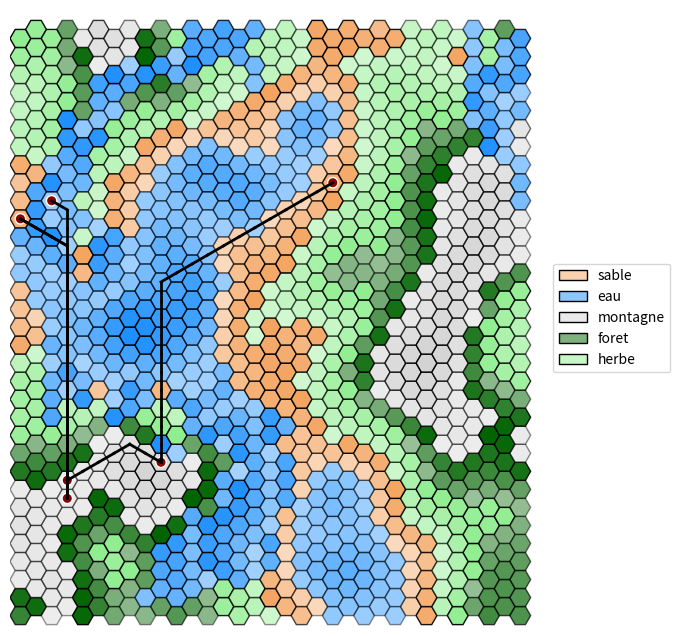

The script that saved this image:
"""
Programme basique en python3.8 permettant via matplolib de visualiser une grille hexagonale.

Elle propose simplement:
 - l'affichage des hexagones, avec des couleurs et une opacité
 - l'ajout de formes colorées sur les hexagones
 - l'ajout de liens colorés entre les hexagones

Contact: [email redacted]

[redacted]
"""

#Enlève les "" des objet qu'on peut avoir
from __future__ import annotations

#Permet la création de classes abstraites & méthodes abstraites
from abc import abstractmethod

#Permet d'initialiser une valeur par défault pour des clés qui n'ont pas été définies
from collections import defaultdict

#Intégration du hasard
import random

#Importations basiques de python pour inclure dictionnaire, tuples, et des listes
from typing import Dict, Tuple, List

#Visualisation de données / dessins / graphiques
import matplotlib.pyplot as plt

#Importations des couleurs avec une précision
import matplotlib.colors as mcolors

#Importations de polygones réguliers
from matplotlib.patches import RegularPolygon

#Gère propriétés de style par rapport aux formes
from matplotlib.patches import Patch

#Crée des palets de couleur spécifiques
from matplotlib.colors import LinearSegmentedColormap

#Calculs numériques & tableaux de données 
import numpy as np

#Importer la dequeue en python
from collections import deque

#Pour les mesures de performance
import time

# un simple alias de typage python : type (x,y)
Coords = Tuple[int, int]  

# il y a mieux en python :
# - 3.11: Coords: AliasType = Tuple[int, int]
# - 3.12: type Coords = Tuple[int, int]


class Forme:
    """Superclasse abstraite qui sauvegarde une couleur et impose une méthode 'get' qui retourne un Patch."""

    def __init__(self, color: str = "black", edgecolor: str = None):
        assert color in mcolors.CSS4_COLORS #vérification de la couleur donné
        if edgecolor is not None:
            assert edgecolor in mcolors.CSS4_COLORS #vérification de la couleur de bordure donné
        #Affectation
        self._color = color
        self._edgecolor = edgecolor


    #Méthode get qui impose un Patch en retour
    @abstractmethod
    def get(self, x: float, y: float, h: int) -> Patch:
        pass


class Rect(Forme):
    """Redéfinition d'une Forme pour un rectangle."""

    def __init__(self, *args, **kwargs): #* arguments possible dans un tuple, ** argument possibles dans un dictionnaire
        super().__init__(*args, **kwargs) #Super constructeur de la classe forme

    def get(self, x: float, y: float, h: int) -> plt.Rectangle: #Méthode get : rectangle
        return plt.Rectangle((x - h / 2, y - h / 2), h, h, facecolor=self._color, edgecolor=self._edgecolor)


class Circle(Forme):
    """Redéfinition d'une Forme pour un cercle."""

    def __init__(self, *args, **kwargs):
        super().__init__(*args, **kwargs)

    def get(self, x: float, y: float, h: int) -> plt.Circle:
        return plt.Circle((x, y), h / 2, facecolor=self._color, edgecolor=self._edgecolor)


class HexGridViewer:
    """
    Classe permettant d'afficher une grille hexagonale. Elle se crée via son constructeur avec deux arguments:
    la largeur et la hauteur.
    Deux attributs gèrent l'apparence des hexagones: colors et alpha, pour respectivement représenter la
    couleur et la transparence des hexagones.
    Chaque hexagone est représenté par une tuple : (x, y) spécifique dans la grille. 
    Ces tuples sont les clés des dictionnaires colors et alpha, que vous pouvez modifier via les méthodes add_color et add_alpha.

    Il est aussi possible d'ajouter des symboles Rectangle ou Circle au milieu des hexagones, ainsi que des liens
    entre les centres des hexagones.

    Pour s'informer sur les HexGrid:
    Voir : https://www.redblobgames.com/grids/hexagons/#coordinates-offset pour plus d'informations.
    """

    def __init__(self, width: int, height: int):

        self.__width = width  # largueur de la grille hexagonale, i.e. ici "nb_colonnes"
        self.__height = height  # hauteur de la grille hexagonale, i.e. ici "nb_lignes"

        # modifié par défaut par matplolib, la modification ne sert à rien
        # mais est nécessaire pour calculer les points
        self.__hexsize = 10

        # couleur des hexagones : par défaut, blanc
        #Lorsqu'on accède à une coordonnée qui n'a pas de couleur affecté, ce sera blanc
        self.__colors: Dict[Coords, str] = defaultdict(lambda: "white")

        # transparence des hexagones : par défaut, 1
        #De même que les couleurs
        self.__alpha: Dict[Coords, float] = defaultdict(lambda: 1)

        # symboles sur les hexagones, par défaut, aucun symbole sur une case.
        # Limitation : un seul symbole par case !
        #Le symbole est soit une forme ou soit None
        self.__symbols: Dict[Coords, Forme | None] = defaultdict(lambda: None)

        # liste de liens à affichager entre les cases.
        self.__links: List[Tuple[Coords, Coords, str, int]] = []

        #Altitudes du terrain
        self.__altitude: Dict[Coords, float] = defaultdict(lambda: 0)

        #Types de terrain
        self.__terrain: Dict[Coords, str] = defaultdict(lambda: "inconnu")

    def get_width(self) -> int:
        """Retourne la largeur (nombre de colonnes)."""

        return self.__width

    def get_height(self) -> int:
        """Retourne la hauteur (nombre de lignes)."""
        return self.__height

    def add_color(self, x: int, y: int, color: str) -> None:
        """Ajoute une couleur à la coordonnée (x, y) en vérifiant qu'elle est valide."""
        assert color in mcolors.CSS4_COLORS, \
            f"self.__colors type must be in matplotlib colors. What is {color} ?"
        self.__colors[(x, y)] = color


    def add_alpha(self, x: int, y: int, alpha: float) -> None:
        """Ajoute un indice d'opacité (alpha) entre 0 et 1 pour la case (x, y)."""
        assert 0 <= alpha <= 1, f"alpha value must be between 0 and 1. What is {alpha} ?"
        self.__alpha[(x, y)] = alpha

    def add_symbol(self, x: int, y: int, symbol: Forme) -> None:
        """Place un symbole (`Forme`) au centre de la case (x, y)."""
        self.__symbols[(x, y)] = symbol

    def add_link(self, coord1: Coords, coord2: Coords, color: str = None, thick=2) -> None:
        """Ajoute un lien visuel entre deux cases (coord1 -> coord2).
        `color` et `thick` définissent l'apparence du segment.
        """
        self.__links.append((coord1, coord2, color if color is not None else "black", thick))

    def get_color(self, x: int, y: int) -> str:
        """Retourne la couleur de la case (x, y)."""
        return self.__colors[(x, y)]

    def get_alpha(self, x: int, y: int) -> float:
        """Retourne l'opacité (alpha) de la case (x, y)."""
        return self.__alpha[(x, y)]

    def get_neighbours(self, x: int, y: int) -> List[Coords]:
        """
        Retourne la liste des coordonnées des hexagones voisins de l'hexagone en coordonnées (x,y).
        """

        if y % 2 == 0:
            #Cas ou y est paire, res [(2,0)...]
            res = [(x + dx, y + dy) for dx, dy in ((1, 0), (0, 1), (-1, 1), (-1, 0), (-1, -1), (0, -1))]
        else:
            #Cas ou y est impaire
            res = [(x + dx, y + dy) for dx, dy in ((1, 0), (1, 1), (0, 1), (-1, 0), (0, -1), (1, -1))]
        #Return des voisins en vérifiant qu'ils sont bien dans les limites 
        return [(dx, dy) for dx, dy in res if 0 <= dx < self.__width and 0 <= dy < self.__height]

    def add_altitude(self, x: int, y: int, alt: float) -> None:
        """Définit l'altitude d'une case."""
        self.__altitude[(x, y)] = alt

    def get_altitude(self, x: int, y: int) -> float:
        """Obtient l'altitude d'une case."""
        return self.__altitude[(x, y)]
    
    def highest_altitude(self) -> float:
        """Retourne l'altitude avec ses coordonnées la plus haute de la grille"""
        high_alt = -1.0
        Coordinates = (-1, -1)
        for x in range(self.__width):
            for y in range(self.__height):
                alt = self.get_altitude(x, y)
                if alt > high_alt:
                    high_alt = alt
                    Coordinates = (x, y)
        return high_alt, Coordinates

    def add_terrain(self, x: int, y: int, terrain: str) -> None:
        """Définit le type de terrain d'une case."""
        self.__terrain[(x, y)] = terrain
        
        # Attribuer la couleur selon le terrain
        terrain_colors = {
            "eau": "dodgerblue",
            "sable": "sandybrown",
            "herbe": "lightgreen",
            "foret": "darkgreen",
            "montagne": "lightgray"
        }

        if terrain in terrain_colors:
            self.add_color(x, y, terrain_colors[terrain])

    def get_terrain(self, x: int, y: int) -> str:
        """Obtient le type de terrain d'une case."""
        return self.__terrain[(x, y)]

    def get_all_coords(self) -> List[Coords]:
        """Retourne toutes les coordonnées de la grille."""
        return [(x, y) for x in range(self.__width) for y in range(self.__height)]

    def generate_terrain(self, global_altitudes) -> None:
        """Assigne les terrains selon l'altitude (par quantiles)."""
        
        # Calculer les seuils, permet d'avoir des meilleurs seuil et donc une meilleure répartition des terrain
        quantiles = np.quantile(global_altitudes, [0.15, 0.35, 0.65, 0.85])

        #Pour assigner terrain et alpha :
        terrain_groups = defaultdict(list)

        for vertex in self.get_all_coords():
            x, y = vertex
            altitude = self.get_altitude(x, y)
            if altitude < quantiles[0]:  
                terrain = "eau"
                self.add_terrain(x, y, terrain)
            elif altitude < quantiles[1]: 
                terrain = "sable"
                self.add_terrain(x, y, terrain)
            elif altitude < quantiles[2]:  
                terrain = "herbe"
                self.add_terrain(x, y, terrain)
            elif altitude < quantiles[3]:  
                terrain = "foret"
                self.add_terrain(x, y, terrain)
            else:  
                terrain = "montagne"
                self.add_terrain(x, y, terrain)
            
            terrain_groups[terrain].append((x,y, altitude)) # {"montagne" : [(1,3,23)]}
        
        for terrain_type, cells in terrain_groups.items():
            if not cells:
                continue
            
            altitudes = [cell[2] for cell in cells]
            min_alt = min(altitudes)
            max_alt = max(altitudes)

            if max_alt != min_alt:
                altitude_range = max_alt - min_alt 
            else: #cas ou les altitudes max et min sont les mêmes
                altitude_range = 1

            is_water = (terrain_type == "eau") #Vrai ou Faux

            for x, y, altitude in cells:

                #calcul et assignation de la normalisation, plus une altitude est grande plus sa normalisationest grande
                normal = (altitude - min_alt) / altitude_range

                #Inversion de l'alpha en fonction de si c'est de l'eau, garde la plage de 0.4 à 1.0
                if is_water:
                    alpha = (1.0 - normal * 0.6)
                    self.add_alpha(x,y,alpha)
                else:
                    alpha = (0.4 + normal * 0.6)
                    self.add_alpha(x,y,alpha)
                


    def high_points_fixation(self) -> None:
        """Lisse les points isolés en moyennant avec leurs voisins."""
        new_altitudes = {}
        
        for vertex in self.get_all_coords():
            neighbours = self.get_neighbours(*vertex)
            if neighbours:

                # Moyenne entre altitude actuelle et moyenne des voisins
                avg_altitude = sum(self.get_altitude(*n) for n in neighbours) / len(neighbours)
                current = self.get_altitude(*vertex)
                new_altitudes[vertex] = (current + avg_altitude) / 2
            else:
                new_altitudes[vertex] = self.get_altitude(*vertex)
        
        # Appliquer les nouvelles altitudes
        for vertex, altitude in new_altitudes.items():
            self.add_altitude(*vertex, altitude)        



    def generate_river_with_branches(self, current_coord: Coords, branch_probability=0.2, visited=None) -> List[Tuple[Coords, Coords]]:
        """
        Génère une rivière avec des embranchements.
        Retourne une liste de segments (tuple de deux coordonnées).
        """
        if visited is None:
            visited = set()
        
        if current_coord in visited:
            return []
        
        visited.add(current_coord)
        
        x, y = current_coord
        current_alt = self.get_altitude(x, y)
        neighbors = self.get_neighbours(x, y)
        
        # Voisins strictement plus bas
        downhill = [n for n in neighbors if self.get_altitude(n[0], n[1]) < current_alt and n not in visited]
        
        if not downhill:
            return []

        links = []
        # Choisir le voisin le plus bas pour la direction principale
        best_neighbor = min(downhill, key=lambda n: self.get_altitude(n[0], n[1]))
        links.append((current_coord, best_neighbor))
        links.extend(self.generate_river_with_branches(best_neighbor, branch_probability, visited))

        # Chance d'embranchements multiples
        if len(downhill) > 1:
            other_neighbors = [n for n in downhill if n != best_neighbor]
            for neighbor in other_neighbors:
                if random.random() < branch_probability:
                    links.append((current_coord, neighbor))
                    links.extend(self.generate_river_with_branches(neighbor, branch_probability * 0.7, visited))
                
        return links

    
    def display_rivers(self, rivers: List[Tuple[Coords, Coords]]) -> None:
        """Affiche les rivières en coloriant les cases ET en traçant les liens."""
        for start, end in rivers:
            #Coordonnées du début
            col_s, row_s = start

            #Coordonnées de la fin
            col_e, row_e = end

            self.add_color(row_s, col_s, "dodgerblue")
            self.add_color(row_e, col_e, "dodgerblue")

    def generate_map(self) -> None:
        """
        Génère une carte avec altitudes et terrains cohérents
        via l'algorithme Diamond-Square.
        """
        
        # Initialisation : tout à 0
        for x in range(self.get_width()):
            for y in range(self.get_height()):
                self.add_altitude(x, y, 0)

        # Initialiser les 4 coins
        self.add_altitude(0, 0, random.randint(50, 150))
        self.add_altitude(self.get_width() - 1, 0, random.randint(50, 150))
        self.add_altitude(0, self.get_height() - 1, random.randint(50, 150))
        self.add_altitude(self.get_width() - 1, self.get_height() - 1, random.randint(50, 150))

        randomness = 120
        tileWidth = min(self.get_width(), self.get_height()) - 1
        step = 1
        while step < tileWidth:
            step *= 2
        step //= 2

        while step > 0:
            halfStep = step // 2
            if halfStep <= 0:
                break
            
            # Diamond step
            for x in range(0, self.get_width(), step):
                for y in range(0, self.get_height(), step):
                    x2 = (x + step) % self.get_width()
                    y2 = (y + step) % self.get_height()
                    c1 = self.get_altitude(x, y)
                    c2 = self.get_altitude(x2, y)
                    c3 = self.get_altitude(x, y2)
                    c4 = self.get_altitude(x2, y2)
                    avg = (c1 + c2 + c3 + c4) / 4.0
                    avg += random.uniform(-randomness, randomness)
                    xm = (x + halfStep) % self.get_width()
                    ym = (y + halfStep) % self.get_height()
                    self.add_altitude(xm, ym, avg)
            
            # Square step
            for x in range(0, self.get_width(), halfStep):
                for y in range((x + halfStep) % step, self.get_height(), step):
                    neighbors = []
                    if self.get_altitude(x, (y - halfStep) % self.get_height()) is not None:
                        neighbors.append(self.get_altitude(x, (y - halfStep) % self.get_height()))
                    if self.get_altitude(x, (y + halfStep) % self.get_height()) is not None:
                        neighbors.append(self.get_altitude(x, (y + halfStep) % self.get_height()))
                    if self.get_altitude((x - halfStep) % self.get_width(), y) is not None:
                        neighbors.append(self.get_altitude((x - halfStep) % self.get_width(), y))
                    if self.get_altitude((x + halfStep) % self.get_width(), y) is not None:
                        neighbors.append(self.get_altitude((x + halfStep) % self.get_width(), y))
                    if neighbors:
                        avg = sum(neighbors) / len(neighbors)
                        avg += random.uniform(-randomness, randomness)
                        self.add_altitude(x, y, avg)
            
            randomness *= 0.6
            step //= 2

        # Lissage
        for _ in range(3):
            self.high_points_fixation()

        # Génération des terrains
        allaltitudes = [self.get_altitude(*v) for v in self.get_all_coords()]
        allquantiles = np.quantile(allaltitudes, [0.15, 0.35, 0.65, 0.85])
        self.generate_terrain(allaltitudes)


        # ===== GÉNÉRATION AMÉLIORÉE DES RIVIÈRES =====
        # Identifier les points hauts (foret et montagne)
        high_points = [n for n in self.get_all_coords()
                    if self.get_terrain(*n) in ["foret", "montagne"]]
        
        # Filtrer pour ne garder que les points vraiment hauts
        altitude_threshold = np.percentile(allaltitudes, 70)
        high_points = [v for v in high_points if self.get_altitude(*v) > altitude_threshold]
        
        # Augmenter le nombre de rivières : environ 1 pour 30-50 points hauts
        num_rivers = max(3, len(high_points) // 40)
        
        # Générer plusieurs rivières indépendantes
        used_starts = set()
        for _ in range(num_rivers):
            if high_points:
                # Sélectionner un point de départ non utilisé
                available_starts = [p for p in high_points if p not in used_starts]
                if not available_starts:
                    break
                    
                start = random.choice(available_starts)
                used_starts.add(start)
                
                # Générer la rivière avec plus d'embranchements
                rivers = self.generate_river_with_branches(start, branch_probability=0.25)
                self.display_rivers(rivers)
                
                # Marquer une zone autour du départ pour éviter des rivières trop proches
                for neighbor in self.get_neighbours(*start):
                    used_starts.add(neighbor)

    def bfs(self, start_x: int, start_y: int, max_distance: int) -> Dict[int, List[Coords]]:
            """Implémentation du BFS sur le graphe."""
            start = (start_x, start_y)
            visited = {start: 0}
            queue = deque([(start, 0)])
            case_per_distance = {}
            
            while queue:
                (x, y), distance = queue.popleft()

                if distance not in case_per_distance:
                    case_per_distance[distance] = []
                case_per_distance[distance].append((x, y))

                if distance < max_distance:
                    neighbors = self.get_neighbours(x, y)
                    for neighbor in neighbors:
                        if neighbor not in visited:
                            visited[neighbor] = distance + 1
                            queue.append((neighbor, distance + 1))
            return case_per_distance


    def find_path_bfs(self, start: Coords, goal: Coords) -> List[Coords]:
        """
        Trouve le chemin le plus court entre deux points.
        Complexité : O(V + E) sur une grille sans poids.
        """
        # File pour le parcours (BFS)
        queue = deque([start])
        # Dictionnaire pour reconstruire le chemin : {enfant: parent}
        parent_map = {start: None}
        
        found = False
        while queue:
            current = queue.popleft()
            
            if current == goal:
                found = True
                break
                
            for neighbor in self.get_neighbours(current[0], current[1]):
                if neighbor not in parent_map:
                    parent_map[neighbor] = current
                    queue.append(neighbor)
        
        if not found:
            return []

        # Reconstruction du chemin en remontant les parents
        path = []
        curr = goal
        while curr is not None:
            path.append(curr)
            curr = parent_map[curr]
        
        return path[::-1] # Inverser pour aller du départ à l'arrivée

    def place_cities_and_roads(self, nb_cities: int):
        """Pose des villes aléatoires et les relie."""

        all_coords = self.get_all_coords()
        # On choisit des villes uniquement sur terre pour plus de réalisme
        land_coords = [c for c in all_coords if self.get_terrain(c[0], c[1]) != "eau"]
        cities = random.sample(land_coords if land_coords else all_coords, nb_cities)

        # Placer les symboles des villes (Rouge)
        for x, y in cities:
            self.add_symbol(x, y, Circle(color="darkred", edgecolor="white"))

        start_time = time.time()
        # Relier les villes entre elles (ex: 0-1, 1-2, 2-3...)
        for i in range(len(cities) - 1):
            path = self.find_path_bfs(cities[i], cities[i+1])
            # Tracer les segments de route
            for j in range(len(path) - 1):
                self.add_link(path[j], path[j+1], color="black", thick=2)
        
        return time.time() - start_time



    def show(self, alias: Dict[str, str] = None, debug_coords: bool = False) -> None:
        """
        Permet d'afficher via matplotlib la grille hexagonale. 
        :param alias: dictionnaire qui permet de modifier le label d'une couleur. Ex: {"white": "snow"} 
        :param debug_coords: booléen pour afficher les coordonnées des
        cases. 
        Attention, le texte est succeptible de plus ou moins bien s'afficher en fonction de la taille de la
        fenêtre matplotlib et des dimensions de la grille.
        """
        #Modifier le label d'une couleur
        if alias is None:
            alias = {}

        fig, ax = plt.subplots(figsize=(8, 8))

        #Permettre que l'axe x et y soient pareille        
        ax.set_aspect('equal')

        h = self.__hexsize
        coords = {}
        for row in range(self.__height):
            for col in range(self.__width):
                x = col * 1.5 * h #1,5 fois la taille * la hauteur de 10
                y = row * np.sqrt(3) * h #racine de 3 fois la colonne

                #Colonne impaire
                if col % 2 == 1:
                    #Ajout d'un petit décalage pour faire une grille hexgonale
                    y += np.sqrt(3) * h / 2

                #Association colonnes et coordonnées 
                coords[(row, col)] = (x, y)

                #Définition du centre
                center = (x, y)

                #Création du polygone = hexagone en radian
                hexagon = RegularPolygon(center, numVertices=6, radius=h, orientation=np.pi / 6, edgecolor="black")

                #Mettre les couleurs en fonction de celle prédéfini
                hexagon.set_facecolor(self.__colors[(row, col)])

                #De même pour le alpha
                hexagon.set_alpha(self.__alpha[(row, col)])

                # Ajoute du texte à l'hexagone
                if debug_coords:
                    text = f"({row}, {col})"  # Le texte que vous voulez afficher
                    ax.annotate(text, xy=center, ha='center', va='center', fontsize=6, color='black')

                # ajoute l'hexagone
                ax.add_patch(hexagon)

                # gestion des Formes additionnelles
                forme = self.__symbols[(row, col)]
                if forme is not None:
                    ax.add_patch(forme.get(x, y, h))

        for coord1, coord2, color, thick in self.__links:
            #Vérifié si deux cases ne sont pas déja connecté
            if coord1 not in coords or coord2 not in coords:
                continue
            x1, y1 = coords[coord1]
            x2, y2 = coords[coord2]
            #Liaison entre deux case
            plt.gca().add_line(plt.Line2D([x1, x2], [y1, y2], color=color, linewidth=thick))

        ax.set_xlim(-h, self.__width * 1.5 * h + h)
        ax.set_ylim(-h, self.__height * np.sqrt(3) * h + h)
        ax.axis('off')

        ks, vs = [], []
        for color in set(self.__colors.values()):
            if color in alias:
                ks.append(alias[color])
            else:
                #légende
                ks.append(color)
            #couleur
            vs.append(color)

        #Création de la légende couleur/ terrain
        gradient_cmaps = [
            LinearSegmentedColormap.from_list('custom_cmap', ['white', vs[i]]) for i in range(len(vs))]
        
        # Créez une liste de patch à partir des polygones
        legend_patches = [
            Patch(label=ks[i], edgecolor="black", linewidth=1, facecolor=gradient_cmaps[i](0.5), )
            for i in range(len(ks))]
        
        # Ajoutez la légende à la figure
        ax.legend(handles=legend_patches, loc='center left', bbox_to_anchor=(1, 0.5))
        plt.show()



def main():
    """
    Fonction exemple pour présenter le programme ci-dessus.
    """
    size = 33
    center = (size - 1) // 2
    distance = 3

    # CREATION D'UNE GRILLE TAILLE SIZE
    hex_grid = HexGridViewer(size, size)
    

    
    #Génération de la carte 
    hex_grid.generate_map()
    duree = hex_grid.place_cities_and_roads(6)
    print(f"Routes générées en {duree:.4f} secondes.")

    #BFS
    #colors = ["black", "red", "orange", "yellow"]
    #case_per_distance = hex_grid.bfs(center, center, distance)
    #for d in range(distance+1):
    #    coords_list = case_per_distance.get(d, [])
    #    if d < len(colors):
    #        color = colors[d]
    #    else: 
    #        colors[-1]
    #    for x, y in coords_list:
    #        hex_grid.add_color(x, y, color)
    #        hex_grid.add_alpha(x, y, 1.0)


    # AFFICHAGE DE LA GRILLE
    # alias permet de renommer les noms de la légende pour des couleurs spécifiques.
    # debug_coords permet de modifier l'affichage des coordonnées sur les cases.
    hex_grid.show(alias={"dodgerblue": "eau", "sandybrown": "sable", "lightgreen": "herbe", "darkgreen": "foret", "lightgray": "montagne"}, debug_coords=False)



#Eviter d'éxécuter tout le code de la page si le fichier est importer
if __name__ == "__main__":
    main()